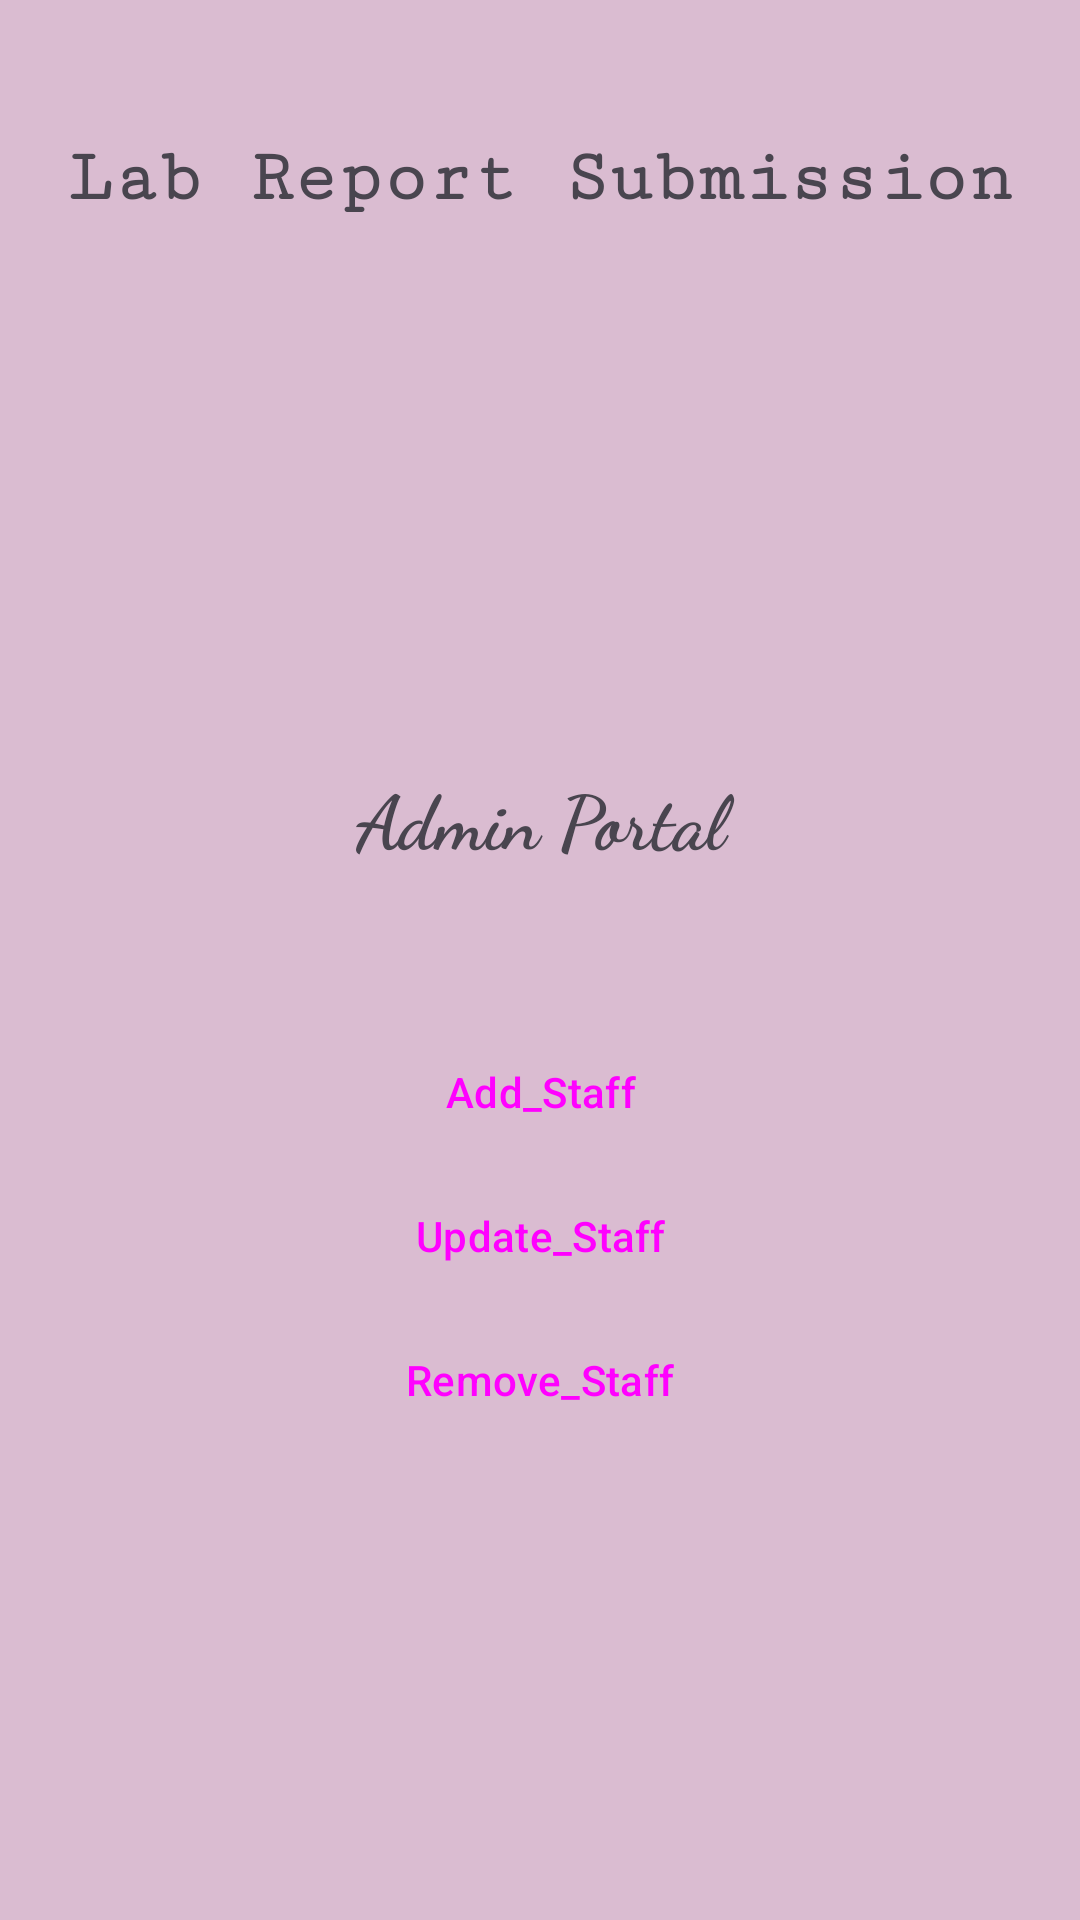

Write the Android layout XML for this screen, with the resource values it uses.
<!-- AndroidManifest.xml: application theme Theme.Lab_submission -->
<!-- res/layout/activity_admin_page_sta.xml -->
<?xml version="1.0" encoding="utf-8"?>
<LinearLayout xmlns:android="http://schemas.android.com/apk/res/android"
    xmlns:app="http://schemas.android.com/apk/res-auto"
    xmlns:tools="http://schemas.android.com/tools"
    android:layout_width="match_parent"
    android:layout_height="match_parent"
    android:orientation="vertical"
    android:background="#548F4373"
    android:padding="10dp"
    tools:context=".admin_page_sta">

    <TextView
        android:id="@+id/textView"
        android:layout_width="match_parent"
        android:layout_height="99dp"
        android:fontFamily="serif-monospace"
        android:text="Lab Report Submission"
        android:gravity="center"
        android:textStyle="bold"
        android:textSize="25dp"/>

    <LinearLayout
        android:layout_width="match_parent"
        android:layout_height="match_parent"
        android:gravity="center"
        android:orientation="vertical">
        <TextView
            android:id="@+id/tv1"
            android:layout_width="match_parent"
            android:layout_height="wrap_content"
            android:fontFamily="cursive"
            android:layout_marginBottom="50dp"
            android:gravity="center"
            android:text="Admin Portal"
            android:textSize="25dp"
            android:textStyle="bold" />
        <Button
            android:id="@+id/but_st1"
            android:layout_width="match_parent"
            android:layout_height="wrap_content"
            android:text="Add_Staff"
            style="@style/Widget.Material3.Button.IconButton.Outlined"
            android:onClick="Add_Staff"/>


        <Button
            android:id="@+id/but_st2"
            android:layout_width="match_parent"
            android:layout_height="wrap_content"
            android:text="Update_Staff"
            style="@style/Widget.Material3.Button.IconButton.Outlined"
            android:onClick="Update_Staff"/>

        <Button
            android:id="@+id/but_st3"
            android:layout_width="match_parent"
            android:layout_height="wrap_content"
            style="@style/Widget.Material3.Button.IconButton.Outlined"
            android:text="Remove_Staff"
            android:onClick="Delete_Staff"/>
    </LinearLayout>



</LinearLayout>
<!-- resources referenced by this layout -->
<resources>
  <style name="Theme.Lab_submission" parent="Base.Theme.Lab_submission" />
  <style name="Base.Theme.Lab_submission" parent="Theme.Material3.DayNight.NoActionBar">
          
          
          <item name="android:statusBarColor">@color/black</item>
  
      </style>
  <!-- not gathered from this repository: default colours our renderer supplied (Android Studio template values) -->
  <color name="black">#FF000000</color>
</resources>
